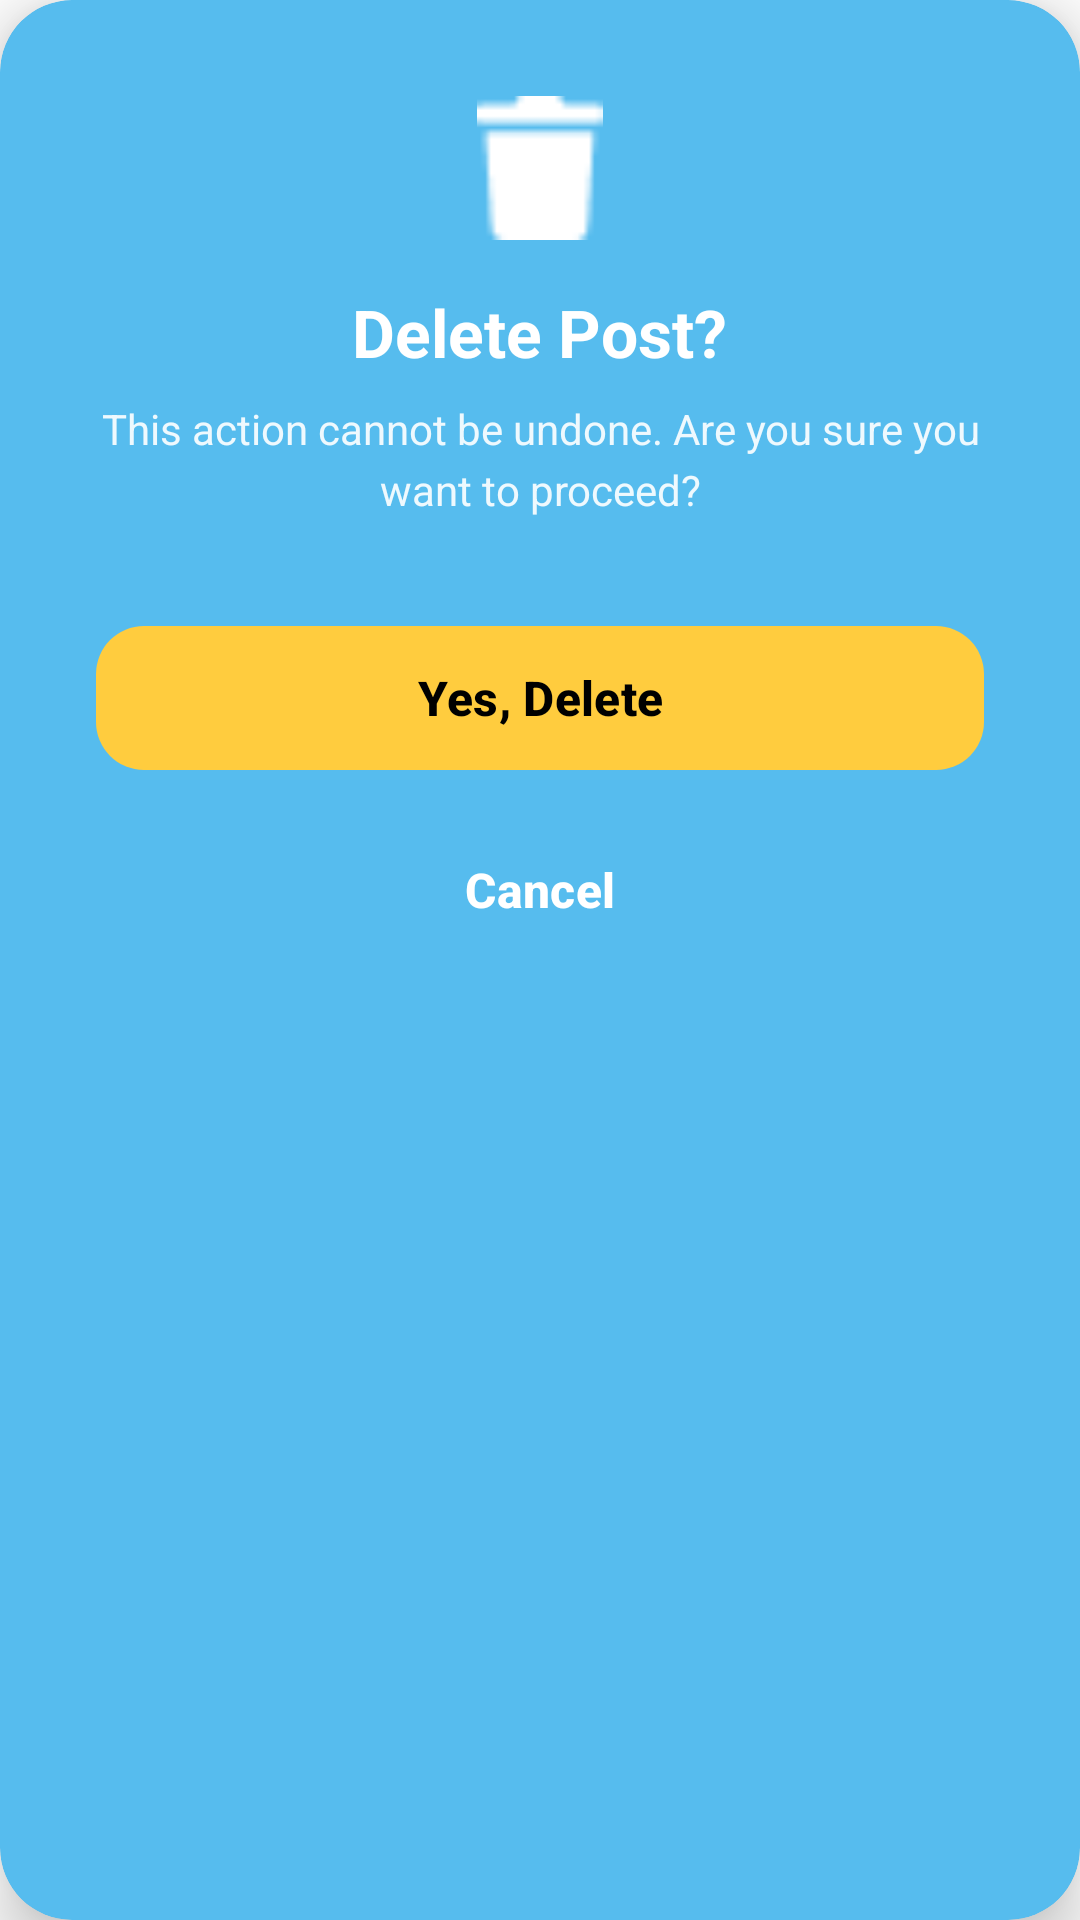

Produce the Android XML layout that renders to this screen, including the resource entries it uses.
<!-- AndroidManifest.xml: application theme Theme.TGMRentify -->
<!-- res/layout/dialog_delete_confirmation_tenant.xml -->
<?xml version="1.0" encoding="utf-8"?>
<androidx.cardview.widget.CardView xmlns:android="http://schemas.android.com/apk/res/android"
    xmlns:app="http://schemas.android.com/apk/res-auto"
    android:layout_width="320dp"
    android:layout_height="wrap_content"
    app:cardBackgroundColor="@color/app_blue"
    app:cardCornerRadius="24dp"
    app:cardElevation="12dp">

    <LinearLayout
        android:layout_width="match_parent"
        android:layout_height="wrap_content"
        android:gravity="center"
        android:orientation="vertical"
        android:padding="32dp">

        <ImageView
            android:layout_width="48dp"
            android:layout_height="48dp"
            android:layout_marginBottom="16dp"
            android:src="@drawable/ic_delete"
            app:tint="@color/white" />
        <TextView
            android:layout_width="wrap_content"
            android:layout_height="wrap_content"
            android:text="Delete Post?"
            android:textColor="@color/white"
            android:textSize="22sp"
            android:textStyle="bold" />

        <TextView
            android:layout_width="wrap_content"
            android:layout_height="wrap_content"
            android:layout_marginTop="8dp"
            android:layout_marginBottom="32dp"
            android:gravity="center"
            android:lineSpacingExtra="4dp"
            android:text="This action cannot be undone. Are you sure you want to proceed?"
            android:textColor="#E6FFFFFF"
            android:textSize="14sp" />

        <com.google.android.material.button.MaterialButton
            android:id="@+id/btn_confirm_delete"
            android:layout_width="match_parent"
            android:layout_height="56dp"
            android:text="Yes, Delete"
            android:textColor="@color/black"
            android:textStyle="bold"
            android:textSize="16sp"
            app:backgroundTint="@color/bright_yellow"
            app:cornerRadius="16dp"
            app:elevation="0dp" />

        <com.google.android.material.button.MaterialButton
            android:id="@+id/btn_cancel_delete"
            android:layout_width="match_parent"
            android:layout_height="56dp"
            android:layout_marginTop="8dp"
            android:text="Cancel"
            android:textColor="@color/white"
            android:textSize="16sp"
            android:textStyle="bold"
            app:backgroundTint="@android:color/transparent"
            app:rippleColor="#33FFFFFF"
            app:cornerRadius="16dp"
            app:elevation="0dp" />

    </LinearLayout>
</androidx.cardview.widget.CardView>
<!-- resources referenced by this layout -->
<resources>
  <color name="app_blue">#56BCEE</color>
  <color name="black">#FF000000</color>
  <color name="bright_yellow">#FFCC3E</color>
  <color name="white">#FFFFFFFF</color>
  <!-- drawable ic_delete: png bitmap (drawable, 289 bytes) -->
  <style name="Theme.TGMRentify" parent="Base.Theme.TGMRentify" />
  <style name="Base.Theme.TGMRentify" parent="Theme.Material3.DayNight.NoActionBar">
          
          <item name="colorPrimary">@color/colorPrimary</item>
          <item name="colorPrimaryDark">@color/colorPrimaryDark</item>
          <item name="colorAccent">@color/colorAccent</item>
  
          
          <item name="android:statusBarColor">@color/colorPrimaryDark</item>
  
          
          <item name="android:navigationBarColor">@color/app_navbar_blue</item>
          <item name="android:windowTranslucentNavigation">false</item>
  
          
          <item name="android:windowBackground">@color/white</item>
          <item name="android:colorBackground">@color/white</item>
  
          
          <item name="android:forceDarkAllowed" tools:targetApi="29">false</item>
  
          
          <item name="android:windowLightStatusBar">false</item>
      </style>
  <color name="colorPrimary">#1A237E</color>
  <color name="colorPrimaryDark">#141B65</color>
  <color name="colorAccent">#FFC107</color>
  <color name="app_navbar_blue">#0D0D3A</color>
</resources>
